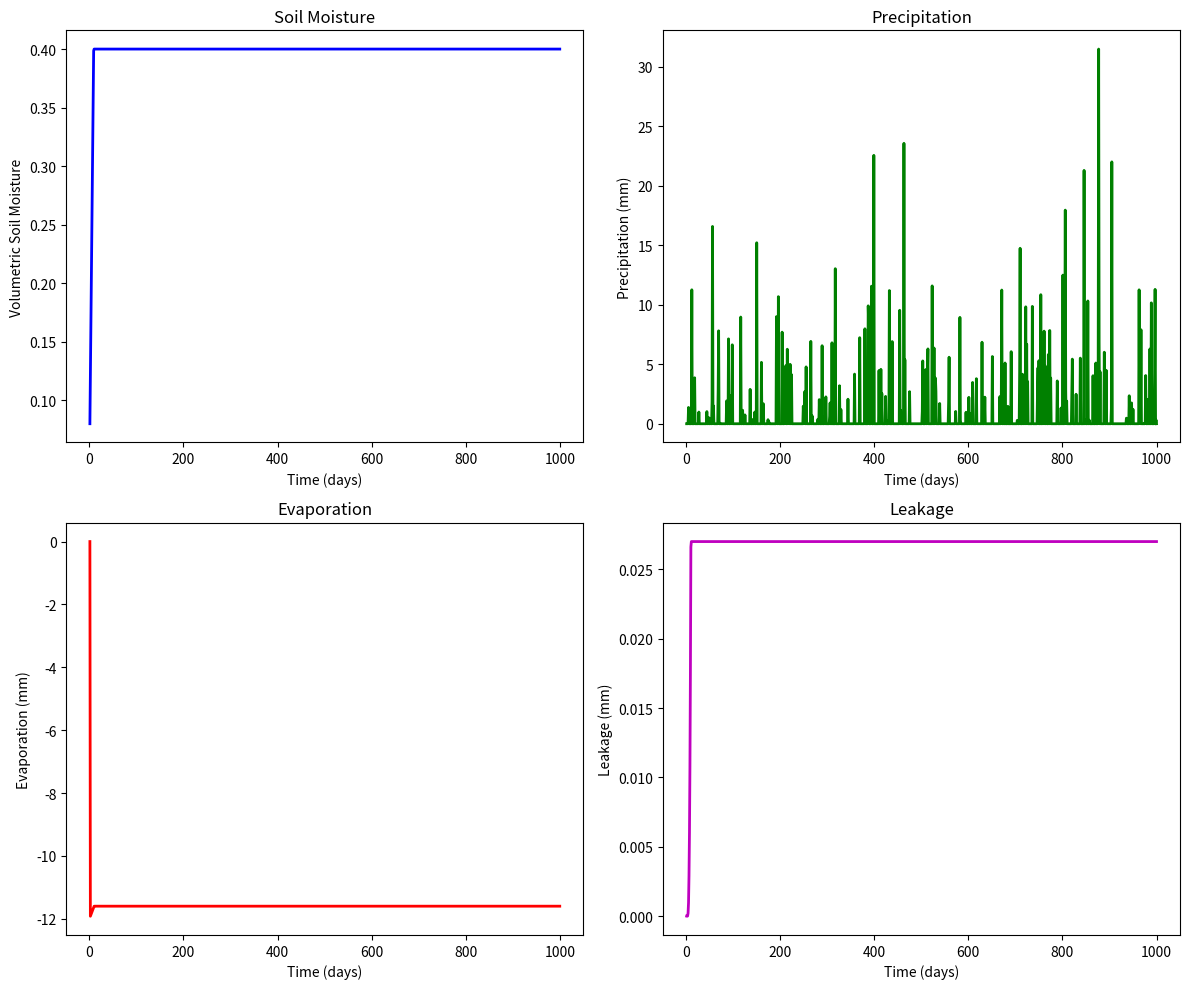

This figure's Python source:
#!/usr/bin/env python3
# -*- coding: utf-8 -*-
"""
Created on Fri Sep  8 02:20:01 2023

@author: mjp38
"""

import numpy as np
import matplotlib.pyplot as plt

# Constants and Initial Conditions
evap_option = 'aerodynamic'  # Options: 'aerodynamic' or 'GardnerHillel'
precipitation_option = 'poisson'  # Options: 'constant' or 'poisson'
P_const = 1  # Constant Precipitation (mm)
lambda_ = 0.2  # Poisson process frequency
alpha_R = 5  # Average rainfall depth (mm)

# Other constants and initial conditions
d = 1e-6 * 1000 * 1000 / (np.pi ** 2 / 4) * 86400  # m2/s to mm/day hydraulic diffusivity
R = 0  # Runoff (mm)
beta = 1  # Leakage coefficient
b = 0.5  # Variable for leakage calculation
alpha = 0.2  # Wind speed coefficient
wind_speed = 5  # Wind speed (m/s)
porosity = 0.4  # Soil porosity
field_capacity = 0.3  # Field capacity
wilting_point = 0.1  # Wilting point
initial_moisture = 0.2 * porosity  # Initial normalized soil moisture (converted to volumetric)
timestep = 1  # Time step (day)
time_period = 1000  # Time period for simulation (days)
time = np.arange(1, time_period + 1, timestep)
Zr = 300  # Root zone depth (mm)

# For evapb calculations
rho3 = 1.2  # Assumed air density
ch = 0.001  # Assumed transfer coefficient
vs = 1.0  # Assumed wind speed at reference height
qb = 20  # Assumed specific humidity at reference height
qs = 15  # Assumed specific humidity at surface
v_qprime = 0  # Assumed vertical gradient of specific humidity

# Initialize soil moisture and precipitation
soil_moisture = np.zeros(time_period)
soil_moisture[0] = initial_moisture
precipitation = np.zeros(time_period)
evaporation = np.zeros(time_period)
leakage = np.zeros(time_period)

# Precipitation calculation
if precipitation_option == 'constant':
    precipitation[:] = P_const
elif precipitation_option == 'poisson':
    for t in range(time_period):
        num_events = np.random.poisson(lambda_)
        rainfall_depths = np.random.exponential(alpha_R, num_events)
        precipitation[t] = np.sum(rainfall_depths)

# Soil Water Balance Calculation
for t in range(1, time_period):
    S = soil_moisture[t - 1]

    if evap_option == 'aerodynamic':
        
        epb = rho3 * ch * (vs * (qb - qs) - v_qprime)
        # evap_max_dry calculation (assuming single layer for simplicity)
        pot_evap_can = 5  # Assumed potential evaporation
        betadl = 0.5  # Assumed betadl value
        betad = 0.5  # Assumed betad value
        dz = Zr  # Assuming single layer with depth = Zr
        thetm = 0.25  # Assumed average soil moisture content
        dt = timestep
        # Inside the loop, where evap_option == 'aerodynamic':
        theta = soil_moisture[t-1]  # current volumetric soil moisture at time t
        thetm = wilting_point * porosity  # wilting  converted to volumetric soilmoisture
        pr = precipitation[t]  # precipitation at current time step

        # Calculate evap_max for the single layer
        evap_max = (theta - Zr * thetm) / timestep

    # Calculate evap_max_dry
        evap_max_dry = min(evap_max, 2.467 * d * (theta - thetm) / dz + pr)
        E = min(epb, evap_max_dry)
        #E = alpha * wind_speed  # (mm/day)
    elif evap_option == 'GardnerHillel':
            E = (np.pi**2 / 4) * d * S

    
    # Calculate leakage using the power law relationship
    c = 2 * b + 3
    L = beta * (S - wilting_point) ** (c - 1)

    # Update soil moisture
    P = precipitation[t]
    dS_dt = (P - R - L - E) / Zr
    soil_moisture[t] = soil_moisture[t - 1] + dS_dt * timestep
    evaporation[t] = E
    leakage[t] = L

    # Check for saturation and field capacity
    if soil_moisture[t] > porosity:
        soil_moisture[t] = porosity
    elif soil_moisture[t] < wilting_point:
        soil_moisture[t] = wilting_point

# Plotting
fig, axs = plt.subplots(2, 2, figsize=(12, 10))

# Panel 1: Soil Moisture
axs[0, 0].plot(time, soil_moisture, 'b-', linewidth=2)
axs[0, 0].set_xlabel('Time (days)')
axs[0, 0].set_ylabel('Volumetric Soil Moisture')
axs[0, 0].set_title('Soil Moisture')

# Panel 2: Precipitation
axs[0, 1].plot(time, precipitation, 'g-', linewidth=2)
axs[0, 1].set_xlabel('Time (days)')
axs[0, 1].set_ylabel('Precipitation (mm)')
axs[0, 1].set_title('Precipitation')

# Panel 3: Evaporation
axs[1, 0].plot(time, evaporation, 'r-', linewidth=2)
axs[1, 0].set_xlabel('Time (days)')
axs[1, 0].set_ylabel('Evaporation (mm)')
axs[1, 0].set_title('Evaporation')

# Panel 4: Leakage
axs[1, 1].plot(time, leakage, 'm-', linewidth=2)
axs[1, 1].set_xlabel('Time (days)')
axs[1, 1].set_ylabel('Leakage (mm)')
axs[1, 1].set_title('Leakage')

plt.tight_layout()
plt.show()
